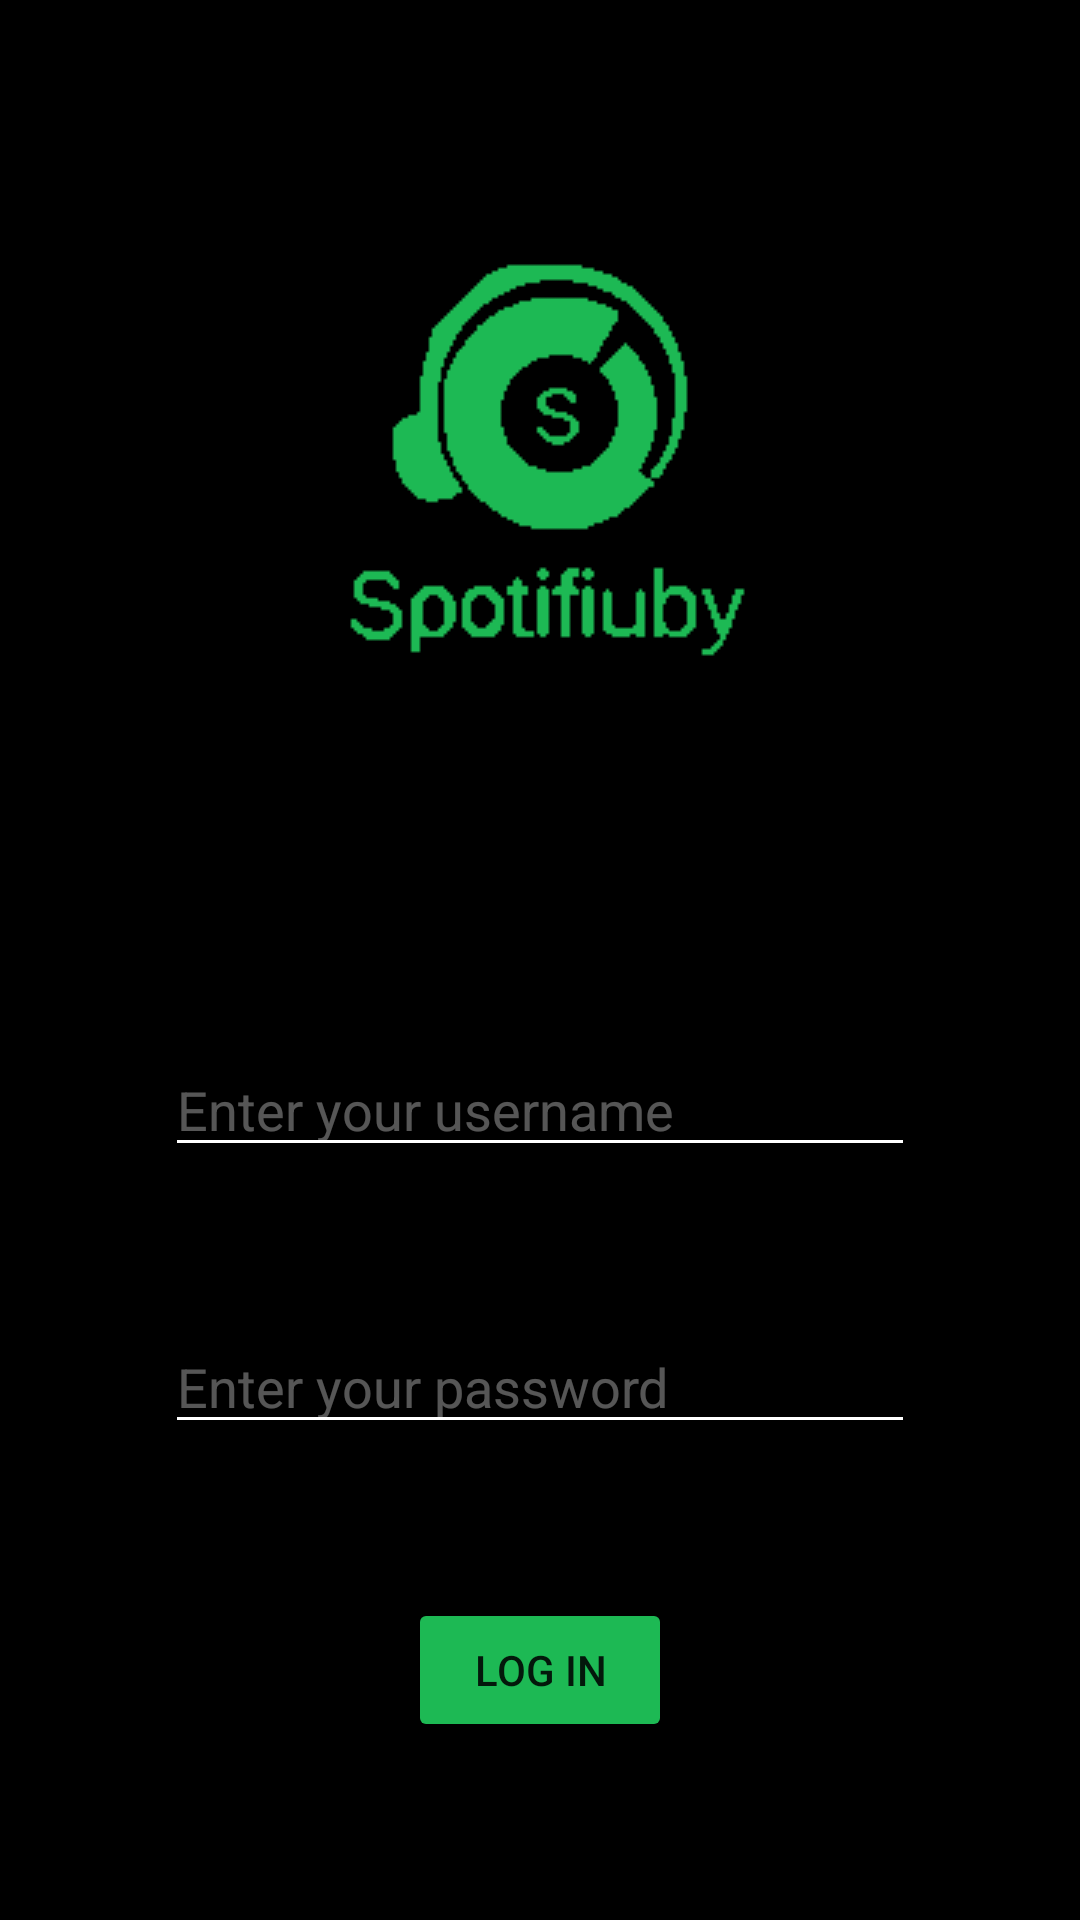

Reconstruct the res/layout file that produces this screen, plus the resources it refers to.
<!-- AndroidManifest.xml: application theme Theme.Spotifiubyfy01 -->
<!-- res/layout/activity_log_in_page.xml -->
<?xml version="1.0" encoding="utf-8"?>
<androidx.constraintlayout.widget.ConstraintLayout xmlns:android="http://schemas.android.com/apk/res/android"
    xmlns:app="http://schemas.android.com/apk/res-auto"
    xmlns:tools="http://schemas.android.com/tools"
    android:layout_width="match_parent"
    android:layout_height="match_parent"
    tools:context=".LogInPage"
    tools:layout_editor_absoluteX="0dp"
    tools:layout_editor_absoluteY="6dp"
    android:background="@color/black">

    <ImageView
        android:id="@+id/SpotifiubyfyLogo"
        android:layout_width="wrap_content"
        android:layout_height="wrap_content"
        android:layout_marginTop="8dp"
        android:contentDescription="@string/LogoApp"
        app:layout_constraintBottom_toTopOf="@+id/logIn_username"
        app:layout_constraintEnd_toEndOf="parent"
        app:layout_constraintHorizontal_bias="0.5"
        app:layout_constraintStart_toStartOf="parent"
        app:layout_constraintTop_toTopOf="parent"
        app:layout_constraintVertical_bias="1.0"
        app:srcCompat="@drawable/spotifiubyfy_removebg_preview" />

    <EditText
        android:id="@+id/logIn_username"
        android:layout_width="250dp"
        android:layout_height="wrap_content"
        android:layout_marginTop="50dp"
        android:autofillHints=""
        android:ems="10"
        android:hint="@string/LogIn_username"
        android:inputType="textPersonName"
        android:backgroundTint="#FFFFFF"
        android:textColor="#FFFFFF"
        android:textColorHint ="#56FFFFFF"
        app:layout_constraintBottom_toTopOf="@+id/logIn_password"
        app:layout_constraintEnd_toEndOf="parent"
        app:layout_constraintHorizontal_bias="0.5"
        app:layout_constraintStart_toStartOf="parent"
        app:layout_constraintTop_toBottomOf="@+id/SpotifiubyfyLogo" />

    <EditText
        android:id="@+id/logIn_password"
        android:layout_width="250dp"
        android:layout_height="wrap_content"
        android:autofillHints=""
        android:ems="10"
        android:backgroundTint="#FFFFFF"
        android:textColor="#FFFFFF"
        android:hint="@string/logIn_password"
        android:inputType="textPassword"
        android:textColorHint ="#56FFFFFF"
        app:layout_constraintBottom_toTopOf="@+id/log_in_button"
        app:layout_constraintEnd_toEndOf="parent"
        app:layout_constraintHorizontal_bias="0.5"
        app:layout_constraintStart_toStartOf="parent"
        app:layout_constraintTop_toBottomOf="@+id/logIn_username" />

    <Button
        android:id="@+id/log_in_button"
        android:layout_width="wrap_content"
        android:layout_height="wrap_content"
        android:layout_marginBottom="8dp"
        android:text="@string/button_log_in"
        android:visibility="visible"
        android:backgroundTint="#1DB954"
        app:layout_constraintBottom_toBottomOf="parent"
        app:layout_constraintEnd_toEndOf="parent"
        app:layout_constraintHorizontal_bias="0.5"
        app:layout_constraintStart_toStartOf="parent"
        app:layout_constraintTop_toBottomOf="@+id/logIn_password" />

</androidx.constraintlayout.widget.ConstraintLayout>
<!-- resources referenced by this layout -->
<resources>
  <color name="black">#FF000000</color>
  <!-- drawable spotifiubyfy_removebg_preview: png bitmap (drawable, 2053 bytes) -->
  <string name="LogIn_username">Enter your username</string>
  <string name="LogoApp" />
  <string name="button_log_in">Log In</string>
  <string name="logIn_password">Enter your password</string>
  <style name="Theme.Spotifiubyfy01" parent="Theme.MaterialComponents.DayNight.DarkActionBar">
          
          <item name="colorPrimary">#1DB954</item>
          <item name="colorPrimaryVariant">#107A35</item>
          <item name="colorOnPrimary">@color/white</item>
          
          <item name="colorSecondary">@color/teal_200</item>
          <item name="colorSecondaryVariant">@color/teal_700</item>
          <item name="colorOnSecondary">#FFFFFF</item>
          
          <item name="android:statusBarColor" tools:targetApi="l">?attr/colorPrimaryVariant</item>
          
  
      </style>
  <color name="white">#FFFFFFFF</color>
  <color name="teal_200">#FF03DAC5</color>
  <color name="teal_700">#FF018786</color>
</resources>
